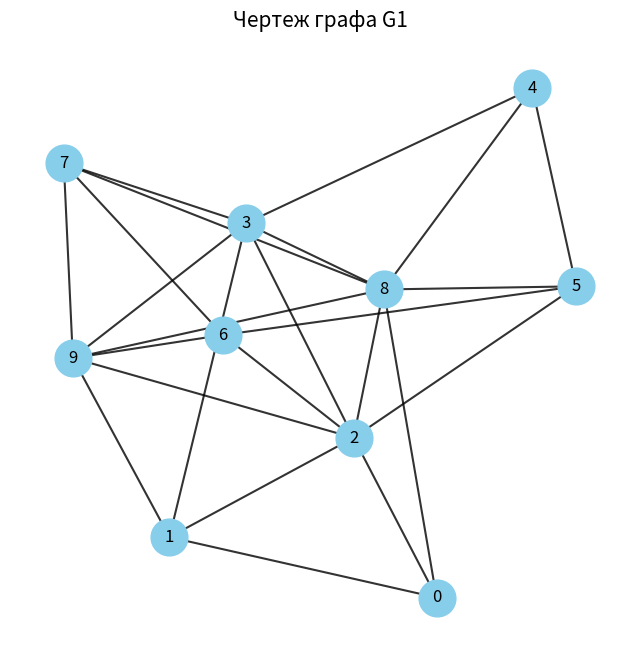
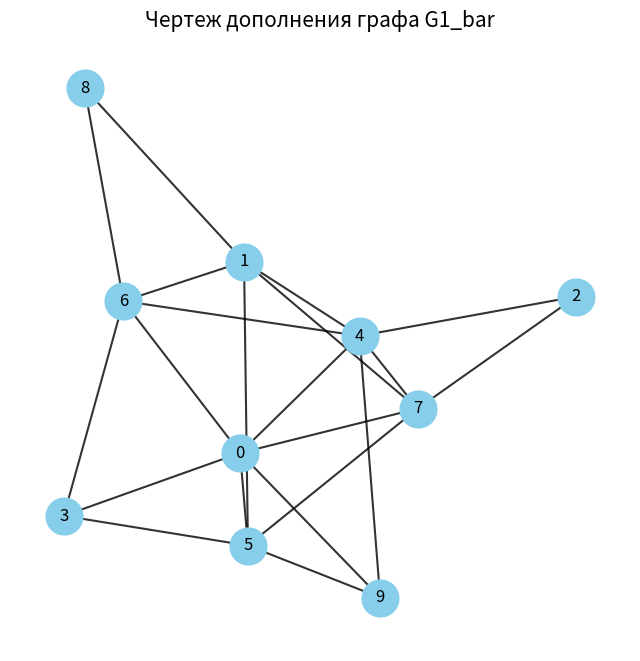
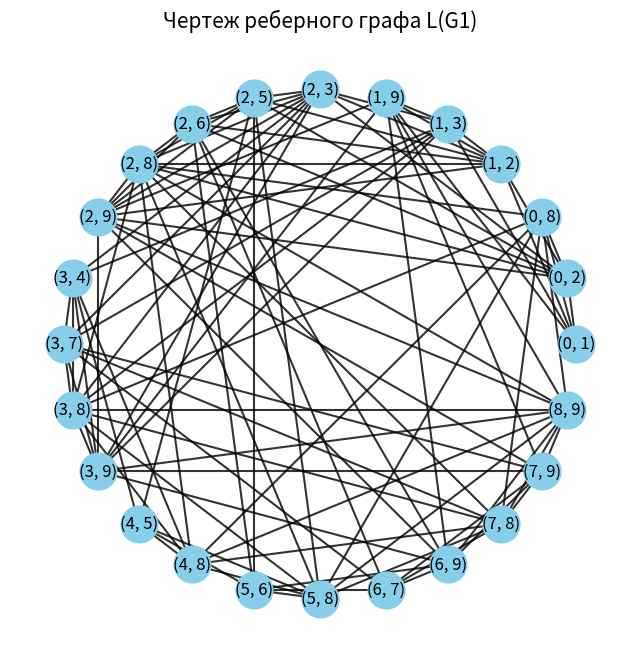

Write the Python code that produced these figures, in order.
import itertools
import networkx as nx
import matplotlib.pyplot as plt
import itertools

def check_isomorphism_by_bruteforce(edges1, vertices1, edges2, vertices2):
    """
    Проверяет изоморфизм графов G1 и G2 методом полного перебора биекций.
    ВНИМАНИЕ: Очень медленно для графов с > 8-9 вершинами.
    """
    
    # Ребра храним в отсортированном виде, т.к. граф неориентированный.
    # Например, (1, 3) и (3, 1) — это одно и то же ребро.
    set_edges1 = {tuple(sorted(e)) for e in edges1}
    # Еще нам понадобится множество ребер G2.
    set_edges2 = {tuple(sorted(e)) for e in edges2}
    
    # `vertices1` у нас отсортированы (0, 1, 2, ...), `vertices2` тоже.
    # Мы будем сопоставлять i-ю вершину из `vertices1` с i-й вершиной из `permuted_v2`.
    for permuted_v2 in itertools.permutations(vertices2):
        
        mapping = {vertices1[i]: permuted_v2[i] for i in range(len(vertices1))}
        
        # Теперь нужно проверить, сохраняет ли это отображение ребра.
        # Для этого создадим "новый" граф G1_mapped, применив наше отображение к G1.
        # И сравним его с G2.
        
        is_mapping_valid = True
        
        # Проверяем каждое ребро из G1
        for edge1 in set_edges1:
            u1, v1 = edge1
            
            # Применяем отображение
            u2_mapped = mapping[u1]
            v2_mapped = mapping[v1]
            
            # Создаем соответствующее ребро в пространстве G2
            mapped_edge = tuple(sorted((u2_mapped, v2_mapped)))
            
            # Проверяем, существует ли такое ребро в G2.
            if mapped_edge not in set_edges2:
                # Если хотя бы одно ребро не нашлось, эта биекция неверная.
                is_mapping_valid = False
                break # Прерываем проверку текущей биекции, переходим к следующей.
        
        if is_mapping_valid:
            # Если мы прошли весь цикл и все ребра G1 были успешно отображены в ребра G2,
            # то мы нашли изоморфизм!
            # (Поскольку число ребер одинаково, обратная проверка не нужна)
            return True, mapping # Возвращаем True и само отображение

    # Если мы перебрали все 3.6 миллиона перестановок и ни одна не подошла
    return False, None # Возвращаем False, изоморфизма нет

# --- Исходные данные из задания ---

# Два простых графа заданы списками ребер:
edges_g1 = [
    (0, 1), (0, 2), (0, 8), (1, 2), (1, 3), (1, 9),
    (2, 3), (2, 5), (2, 6), (2, 8), (2, 9), (3, 4),
    (3, 7), (3, 8), (3, 9), (4, 5), (4, 8), (5, 6),
    (5, 8), (6, 7), (6, 9), (7, 8), (7, 9), (8, 9)
]

edges_g2 = [
    (0, 1), (0, 3), (0, 5), (0, 6), (0, 7), (0, 8),
    (0, 9), (1, 3), (1, 4), (1, 6), (1, 7), (1, 9),
    (2, 3), (2, 6), (2, 8), (3, 4), (3, 5), (3, 6),
    (3, 8), (4, 6), (4, 9), (5, 7), (6, 7), (8, 9)
]

# --- Вспомогательные функции ---

def get_vertices_from_edges(edges):
    """Получает отсортированный список уникальных вершин из списка ребер."""
    vertices = set()
    for u, v in edges:
        vertices.add(u)
        vertices.add(v)
    return sorted(list(vertices))

def build_adjacency_list(edges, vertices):
    """Строит список смежности по списку ребер."""
    adj_list = {v: [] for v in vertices}
    for u, v in edges:
        adj_list[u].append(v)
        adj_list[v].append(u)
    # Сортируем списки соседей
    for v in adj_list:
        adj_list[v].sort()
    return adj_list

def calculate_degrees(adj_list):
    """Вычисляет степени вершин."""
    degrees = {v: len(adj_list[v]) for v in adj_list}
    return degrees

def draw_graph(edges, vertices, title, layout_func=nx.spring_layout):
    """Строит чертеж графа с помощью networkx и matplotlib."""
    G = nx.Graph()
    G.add_nodes_from(vertices)
    G.add_edges_from(edges)
    
    plt.figure(figsize=(8, 8))
    pos = layout_func(G)
    nx.draw_networkx_nodes(G, pos, node_size=700, node_color='skyblue')
    nx.draw_networkx_edges(G, pos, width=1.5, alpha=0.8)
    nx.draw_networkx_labels(G, pos, font_size=12, font_family='sans-serif')
    plt.title(title, size=15)
    plt.axis('off') # Отключаем оси

# --- Функции для выполнения заданий ---

def task_isomorphism(edges1, edges2):
    """
    Для изоморфизма необходимо, чтобы инварианты графов совпадали.
    Проверим основные инварианты: число вершин, число ребер и последовательность степеней.
    """
    print("--- 1. Проверка на изоморфизм графов G1 и G2 ---")
    
    vertices1 = get_vertices_from_edges(edges1)
    vertices2 = get_vertices_from_edges(edges2)
    
    # 1. Проверка числа вершин
    num_vertices1 = len(vertices1)
    num_vertices2 = len(vertices2)
    print(f"Число вершин G1: {num_vertices1}")
    print(f"Число вершин G2: {num_vertices2}")
    if num_vertices1 != num_vertices2:
        print("\nРезультат: Графы не изоморфны, так как число вершин не совпадает.")
        return

    # 2. Проверка числа ребер
    num_edges1 = len(edges1)
    num_edges2 = len(edges2)
    print(f"Число ребер G1: {num_edges1}")
    print(f"Число ребер G2: {num_edges2}")
    if num_edges1 != num_edges2:
        print("\nРезультат: Графы не изоморфны, так как число ребер не совпадает.")
        return

    # 3. Проверка последовательности степеней
    adj_list1 = build_adjacency_list(edges1, vertices1)
    adj_list2 = build_adjacency_list(edges2, vertices2)
    degrees1 = calculate_degrees(adj_list1)
    degrees2 = calculate_degrees(adj_list2)
    
    degree_sequence1 = sorted(degrees1.values())
    degree_sequence2 = sorted(degrees2.values())
    
    print(f"Последовательность степеней G1: {degree_sequence1}")
    print(f"Последовательность степеней G2: {degree_sequence2}")
    
    if degree_sequence1 != degree_sequence2:
        print("\nРезультат: Графы не изоморфны, так как их последовательности степеней не совпадают.")
        return
        
    print("\nИнварианты (число вершин, ребер, последовательности степеней) совпадают.")
    print("Это необходимое, но не достаточное условие. Продолжаем проверку перебором биекций.")

    print("Но для 10 вершин это займет очень много времени (10! = 3628800 итераций).")
    print("Вместо этого мы используем эффективную библиотечную реализацию.")
    
    # --- Закомментированный вызов медленной функции ---
    # Если раскомментировать следующую строку, запустится полный перебор.
    # Но делать этого не стоит, можно ждать несколько минут или даже дольше.
    
    # is_isomorphic, mapping = check_isomorphism_by_bruteforce(edges1, vertices1, edges2, vertices2)
    # if is_isomorphic:
    #     print("\nРезультат (полный перебор): Графы ИЗОМОРФНЫ.")
    #     print("Найденное отображение:", mapping)
    # else:
    #     print("\nРезультат (полный перебор): Графы НЕ ИЗОМОРФНЫ.")

    # Используем NetworkX для проверки изоморфизма, так как полный перебор (10! = 3628800) очень долог.
    # Это эффективная реализация того же принципа.
    G1_nx = nx.Graph(edges1)
    G2_nx = nx.Graph(edges2)
    
    isomorphic_checker = nx.isomorphism.GraphMatcher(G1_nx, G2_nx)
    
    if isomorphic_checker.is_isomorphic():
        isomorphism_map = isomorphic_checker.mapping
        print("\nРезультат: Графы G1 и G2 ИЗОМОРФНЫ.")
        print("Изоморфизм (одно из возможных отображений вершин G1 в G2):")

        print("f: V(G1) -> V(G2)")
        for v1, v2 in sorted(isomorphism_map.items()):
            print(f"  {v1} -> {v2}")
    else:
        print("\nРезультат: Графы G1 и G2 НЕ ИЗОМОРФНЫ после полной проверки.")

def tasks_for_g1(edges, vertices):
    """Выполняет все задания для графа G1."""
    adj_list = build_adjacency_list(edges, vertices)
    
    print("\n--- 2. Задания для графа G1 ---")
    
    # 2.1 Чертеж
    print("\n2.1. Построение чертежа графа G1...")
    draw_graph(edges, vertices, "Чертеж графа G1")
    print(" -> Чертеж G1 будет показан в отдельном окне.")
    
    # 2.2 Список смежности
    print("\n2.2. Список смежности графа G1:")
    for vertex, neighbors in adj_list.items():
        print(f"  {vertex}: {neighbors}")

    # 2.3 Матрица смежности
    print("\n2.3. Матрица смежности графа G1:")
    num_vertices = len(vertices)
    adj_matrix = [[0] * num_vertices for _ in range(num_vertices)]
    for u, v in edges:
        adj_matrix[u][v] = 1
        adj_matrix[v][u] = 1
    # Вывод шапки
    print("    " + " ".join(map(str, vertices)))
    print("   " + "-" * (2 * num_vertices))
    for i, row in enumerate(adj_matrix):
        print(f"{i} | " + " ".join(map(str, row)))

        # 2.4 Матрица инцидентности
    print("\n2.4. Матрица инцидентности графа G1:")
    num_edges = len(edges)
    inc_matrix = [[0] * num_edges for _ in range(num_vertices)]
    # Создаем обозначения для ребер
    edge_names = {i: f"e{i+1}" for i in range(num_edges)} 
    
    # Заполнение матрицы
    for j, edge in enumerate(edges):
        u, v = edge
        inc_matrix[u][j] = 1
        inc_matrix[v][j] = 1
        
    print(f"(матрица {num_vertices} вершин x {num_edges} ребер)")
    
    header = "   "
    for i in range(num_edges):
        header += f" {edge_names[i]:>3}"
    print(header)
    
    print("   " + "-" * (len(header) - 3))
    
    for i, row in enumerate(inc_matrix):
        row_str = f"{i:<2} |"
        for val in row:
            row_str += f" {val:^3}"
        print(row_str)


    # 2.5 Вектор степеней вершин
    print("\n2.5. Вектор степеней вершин графа G1:")
    degrees = calculate_degrees(adj_list)
    sorted_degrees = sorted(degrees.items())
    for vertex, degree in sorted_degrees:
        print(f"  Степень вершины {vertex}: {degree}")

    # 2.6 Дополнение графа
    print("\n2.6. Дополнение графа G1:")
    # Согласно определению, дополнение G_bar содержит те ребра, которых нет в G
    all_possible_edges = set(itertools.combinations(vertices, 2))
    existing_edges_set = {tuple(sorted(e)) for e in edges}
    complement_edges = list(all_possible_edges - existing_edges_set)
    
    print("Список ребер дополнения графа G1_bar:")
    # Выводим ребра порциями для читаемости
    line_break = 8
    for i in range(0, len(complement_edges), line_break):
        print("  " + ", ".join(map(str, complement_edges[i:i+line_break])))
    
    print("\nПостроение чертежа дополнения графа G1...")
    draw_graph(complement_edges, vertices, "Чертеж дополнения графа G1_bar")
    print(" -> Чертеж дополнения G1 будет показан в отдельном окне.")
    
    # 2.7 Два длинных цикла
    print("\n2.7. Поиск двух длинных циклов в G1:")
    # Будем искать простые циклы с помощью DFS ("Обход в глубину", Depth-First Search)
    all_cycles = []
    
    def find_all_cycles_util(u, visited, path):
        visited[u] = True
        path.append(u)
        
        for v in adj_list[u]:
            if not visited[v]:
                find_all_cycles_util(v, visited, path)

            # Если соседняя вершина посещена и не является родителем в пути DFS (т.е. не предпоследняя)
            # и является начальной вершиной, и длина цикла > 2, то это простой цикл
            elif v == path[0] and len(path) > 2:
                # Нормализуем цикл, чтобы избежать дубликатов (1-2-3-1 и 2-3-1-2)
                # путем сортировки, начиная с минимального элемента
                start_index = path.index(min(path))
                normalized_cycle = path[start_index:] + path[:start_index]
                if normalized_cycle not in all_cycles:
                    all_cycles.append(normalized_cycle)
        
        path.pop()
        visited[u] = False

    # Ищем циклы, начиная с каждой вершины
    for start_node in vertices:
        visited = {v: False for v in vertices}
        find_all_cycles_util(start_node, visited, [])
    
    if all_cycles:
        # Сортируем циклы по убыванию длины
        all_cycles.sort(key=len, reverse=True)
        print("Найденные циклы отсортированы по длине.")
        print(f"Самый длинный цикл: {all_cycles[0]} (длина {len(all_cycles[0])})")
        if len(all_cycles) > 1:
            print(f"Второй по длине цикл: {all_cycles[1]} (длина {len(all_cycles[1])})")
        else:
            print("Найден только один цикл.")
    else:
        print("В графе не найдено циклов.")

    # 2.8 Подграф K4
    print("\n2.8. Поиск подграфа K4 (полный граф на 4 вершинах):")
    # Полный граф K4 - это полный граф на 4 вершинах
    # Проверим все комбинации из 4 вершин
    found_k4 = None
    for combo in itertools.combinations(vertices, 4):
        is_full = True
        # Проверяем, что каждая пара вершин в комбинации соединена ребром
        for u, v in itertools.combinations(combo, 2):
            if v not in adj_list[u]:
                is_full = False
                break
        if is_full:
            found_k4 = combo
            break
            
    if found_k4:
        print(f"Результат: В графе G1 НАЙДЕН подграф K4 на вершинах: {list(found_k4)}")
    else:
        print("Результат: В графе G1 подграф K4 НЕ НАЙДЕН.")
        
    # 2.9 Реберный граф
    print("\n2.9. Построение реберного графа для G1:")
    # Согласно определению, вершины реберного графа - это ребра исходного графа.
    # Две вершины в реберном графе соединены, если их соответствующие ребра в G1 имеют общую вершину.
    
    line_graph_edges = []
    # Ребра G1 становятся вершинами L(G1)
    original_edges_list = [tuple(sorted(e)) for e in edges]

    # Перебираем все уникальные пары ребер из G1
    for i in range(len(original_edges_list)):
        for j in range(i + 1, len(original_edges_list)):
            edge1 = original_edges_list[i]
            edge2 = original_edges_list[j]
            
            # Проверяем, есть ли общая вершина
            if len(set(edge1) & set(edge2)) > 0:
                # Новые вершины - это сами ребра (представленные в виде строк для networkx)
                line_graph_edges.append((str(edge1), str(edge2)))

    line_graph_vertices = [str(e) for e in original_edges_list]
    print(f"Реберный граф L(G1) имеет {len(line_graph_vertices)} вершин и {len(line_graph_edges)} ребер.")
    print("Построение чертежа реберного графа L(G1)...")
    # Чертеж реберного графа может быть очень плотным, используем circular_layout
    draw_graph(line_graph_edges, line_graph_vertices, "Чертеж реберного графа L(G1)", layout_func=nx.circular_layout)
    print(" -> Чертеж реберного графа L(G1) будет показан в отдельном окне.")


if __name__ == "__main__":
    
    # Задание на изоморфизм
    task_isomorphism(edges_g1, edges_g2)
    
    print("-" * 50)

    # Задания для графа G1
    g1_vertices = get_vertices_from_edges(edges_g1)
    tasks_for_g1(edges_g1, g1_vertices)
    
    # Показать все созданные чертежи
    plt.show()
